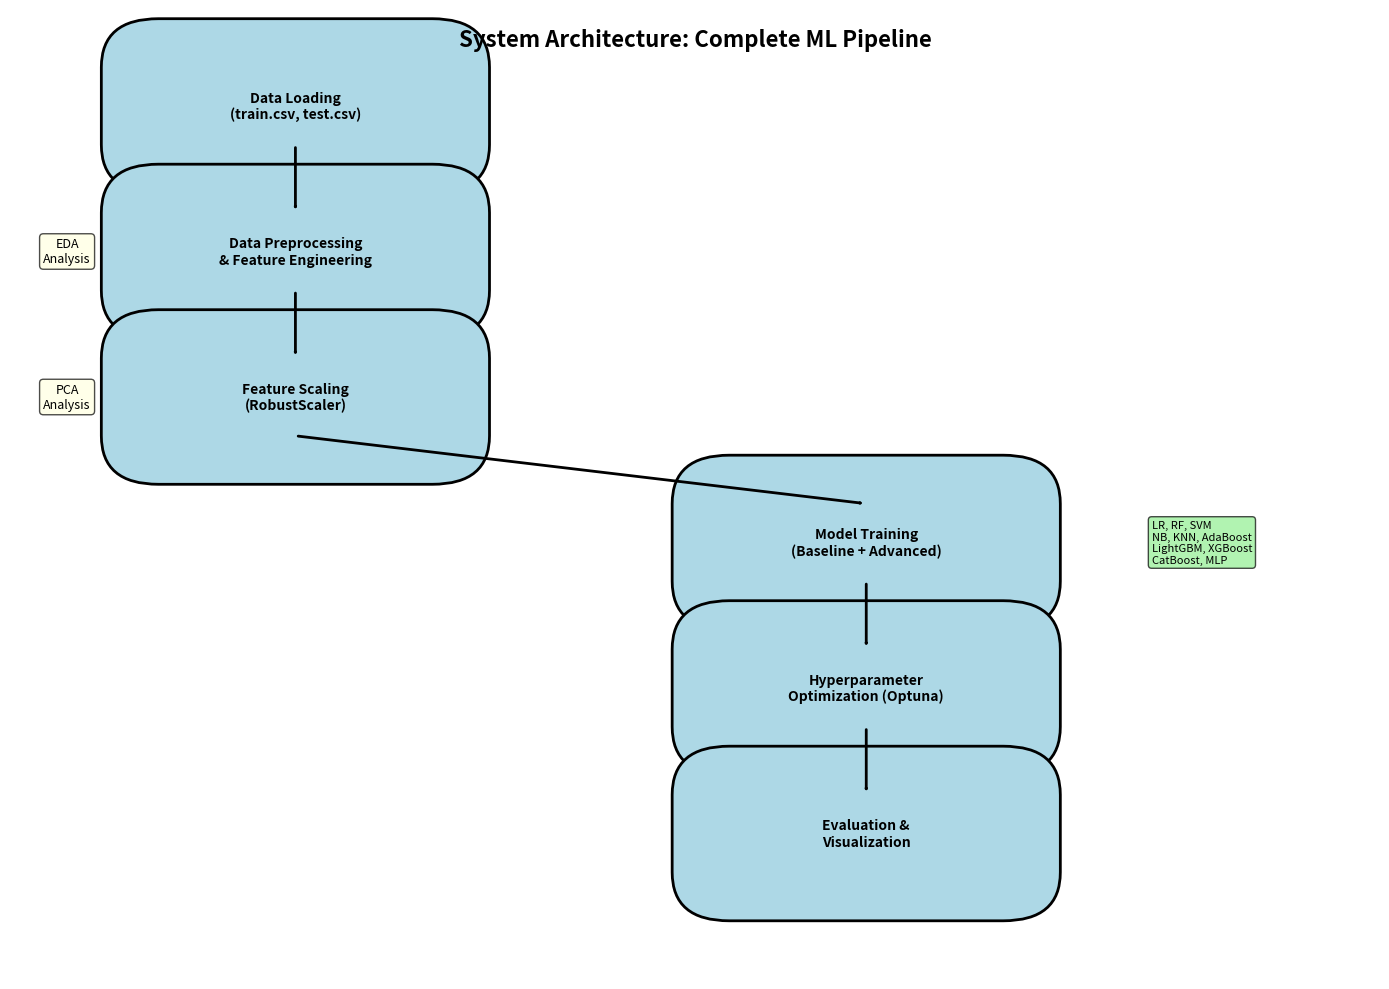

Reproduce this figure in Python. (Note: this script raises an exception after producing the figure.)
"""
Generate System Architecture Diagram
This creates a simple flowchart showing the ML pipeline
"""

import matplotlib.pyplot as plt
import matplotlib.patches as mpatches
from matplotlib.patches import FancyBboxPatch, FancyArrowPatch

fig, ax = plt.subplots(1, 1, figsize=(14, 10))

# Define box properties
box_style = dict(boxstyle="round,pad=0.5", facecolor="lightblue", edgecolor="black", linewidth=2)
arrow_style = dict(arrowstyle="->", lw=2, color="black")

# Define positions
y_positions = [9, 7.5, 6, 4.5, 3, 1.5]
x_center = 5

# Draw boxes
boxes = [
    ("Data Loading\n(train.csv, test.csv)", 2.5, y_positions[0]),
    ("Data Preprocessing\n& Feature Engineering", 2.5, y_positions[1]),
    ("Feature Scaling\n(RobustScaler)", 2.5, y_positions[2]),
    ("Model Training\n(Baseline + Advanced)", 7.5, y_positions[3]),
    ("Hyperparameter\nOptimization (Optuna)", 7.5, y_positions[4]),
    ("Evaluation &\nVisualization", 7.5, y_positions[5]),
]

# Draw boxes
for text, x, y in boxes:
    box = FancyBboxPatch((x-1.2, y-0.4), 2.4, 0.8, **box_style)
    ax.add_patch(box)
    ax.text(x, y, text, ha='center', va='center', fontsize=10, fontweight='bold')

# Draw arrows
arrows = [
    ((2.5, y_positions[0]-0.4), (2.5, y_positions[1]+0.4)),
    ((2.5, y_positions[1]-0.4), (2.5, y_positions[2]+0.4)),
    ((2.5, y_positions[2]-0.4), (7.5, y_positions[3]+0.4)),
    ((7.5, y_positions[3]-0.4), (7.5, y_positions[4]+0.4)),
    ((7.5, y_positions[4]-0.4), (7.5, y_positions[5]+0.4)),
]

for (start, end) in arrows:
    arrow = FancyArrowPatch(start, end, **arrow_style)
    ax.add_patch(arrow)

# Add side annotations
ax.text(0.5, y_positions[1], "EDA\nAnalysis", ha='center', va='center', 
        fontsize=9, bbox=dict(boxstyle="round", facecolor="lightyellow", alpha=0.7))
ax.text(0.5, y_positions[2], "PCA\nAnalysis", ha='center', va='center', 
        fontsize=9, bbox=dict(boxstyle="round", facecolor="lightyellow", alpha=0.7))

# Add model types annotation
ax.text(10, y_positions[3], "LR, RF, SVM\nNB, KNN, AdaBoost\nLightGBM, XGBoost\nCatBoost, MLP", 
        ha='left', va='center', fontsize=8, 
        bbox=dict(boxstyle="round", facecolor="lightgreen", alpha=0.7))

# Set axis properties
ax.set_xlim(0, 12)
ax.set_ylim(0, 10)
ax.axis('off')

# Title
ax.text(6, 9.8, 'System Architecture: Complete ML Pipeline', 
        ha='center', va='top', fontsize=16, fontweight='bold')

plt.tight_layout()
plt.savefig('figures/system_architecture.png', dpi=300, bbox_inches='tight')
print("System architecture diagram saved to figures/system_architecture.png")
plt.close()

